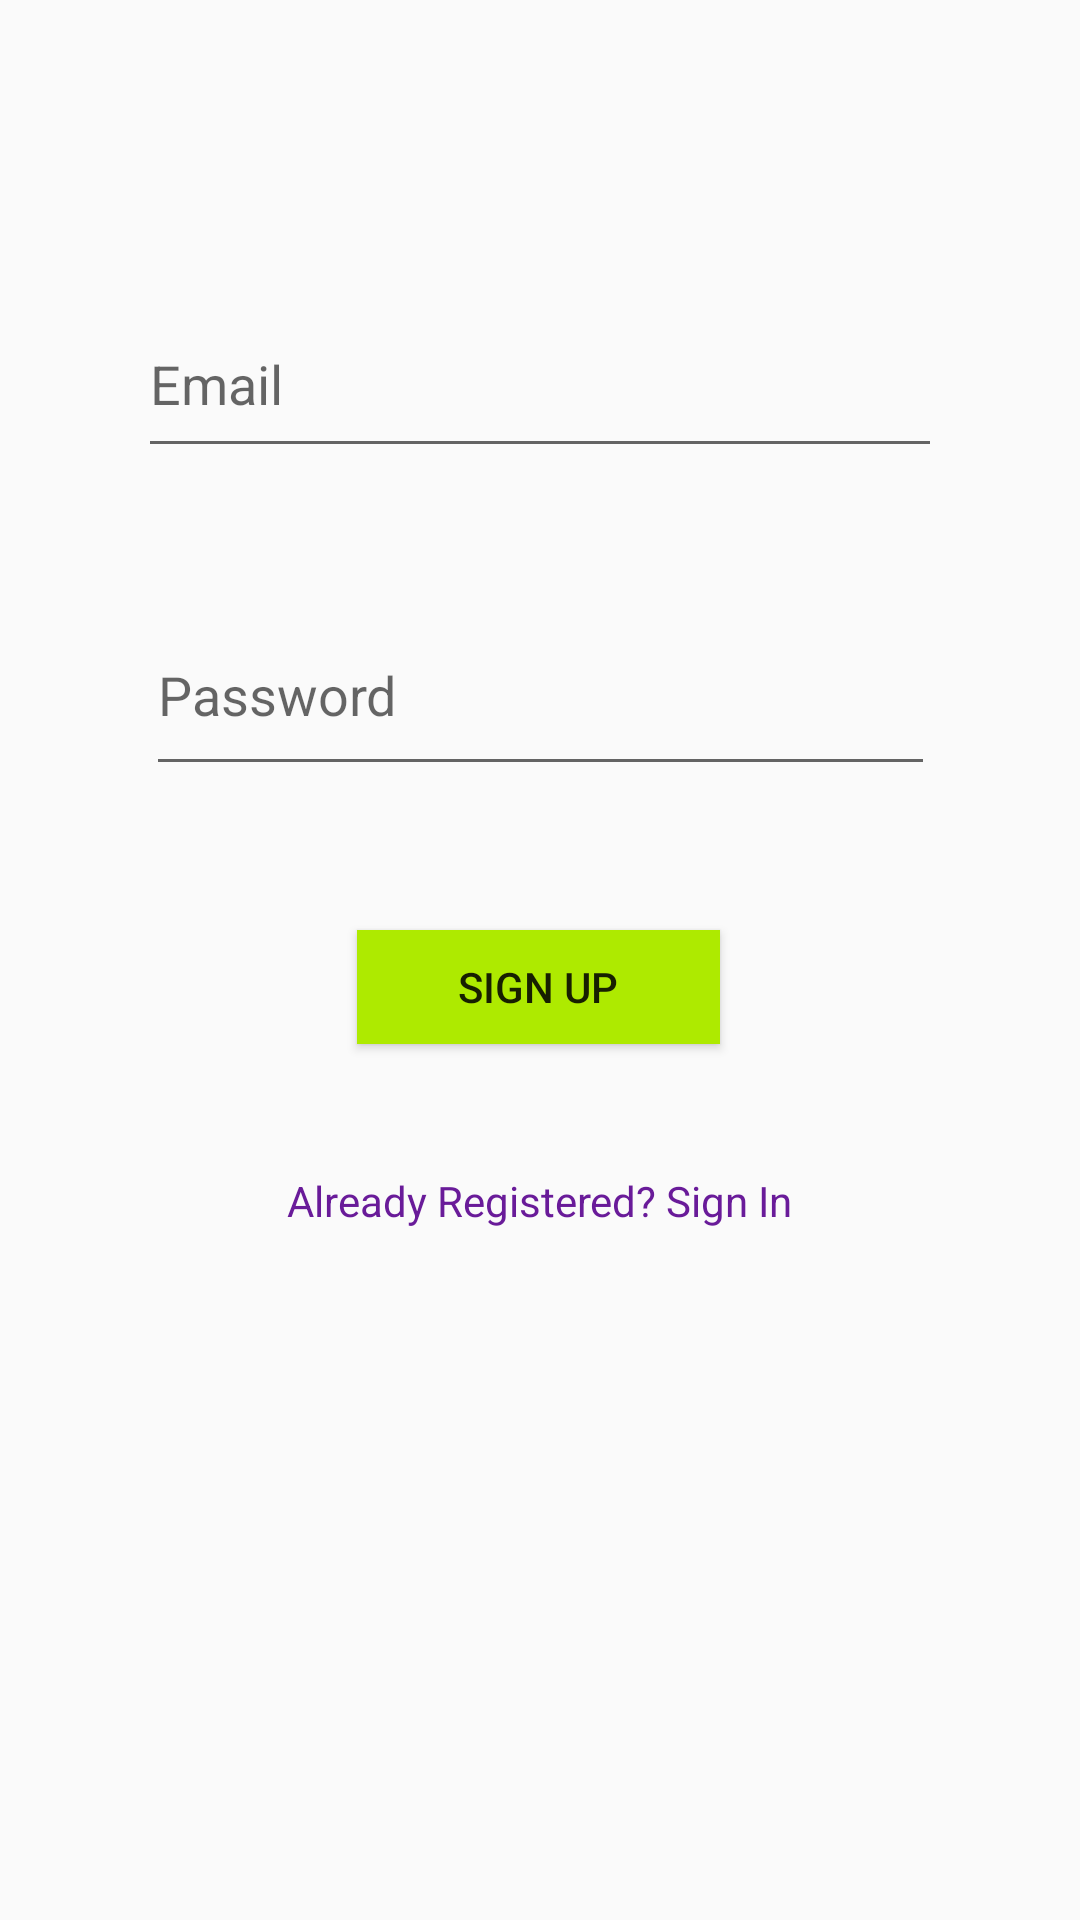

Here is an Android app screen rendered from its layout file. Give the layout XML and the strings, colors and styles it references.
<!-- AndroidManifest.xml: application theme AppTheme -->
<!-- res/layout/activity_register.xml -->
<?xml version="1.0" encoding="utf-8"?>
<androidx.constraintlayout.widget.ConstraintLayout xmlns:android="http://schemas.android.com/apk/res/android"
    xmlns:app="http://schemas.android.com/apk/res-auto"
    xmlns:tools="http://schemas.android.com/tools"
    android:layout_width="match_parent"
    android:layout_height="match_parent"
    tools:context=".RegisterActivity">
    <EditText
        android:id="@+id/email"
        android:layout_width="268dp"
        android:layout_height="59dp"
        android:ems="10"
        android:hint="Email"
        android:inputType="textEmailAddress"
        app:layout_constraintBottom_toTopOf="@+id/pass"
        app:layout_constraintEnd_toEndOf="parent"
        app:layout_constraintStart_toStartOf="parent"
        app:layout_constraintTop_toTopOf="parent"
        app:layout_constraintVertical_bias="0.697" />

    <EditText
        android:id="@+id/pass"
        android:layout_width="263dp"
        android:layout_height="64dp"
        android:layout_marginBottom="48dp"
        android:ems="10"
        android:hint="Password"
        android:inputType="textPassword"
        app:layout_constraintBottom_toTopOf="@+id/btnSignUp"
        app:layout_constraintEnd_toEndOf="parent"
        app:layout_constraintStart_toStartOf="parent" />

    <Button
        android:id="@+id/btnSignUp"
        android:layout_width="121dp"
        android:layout_height="38dp"
        android:layout_marginBottom="292dp"
        android:background="@color/colorAccent"
        android:text="Sign Up"
        app:layout_constraintBottom_toBottomOf="parent"
        app:layout_constraintEnd_toEndOf="parent"
        app:layout_constraintHorizontal_bias="0.498"
        app:layout_constraintStart_toStartOf="parent" />

    <TextView
        android:id="@+id/tvSignIn"
        android:layout_width="wrap_content"
        android:layout_height="wrap_content"
        android:text="Already Registered? Sign In"
        android:textColor="@color/colorPrimary"
        app:layout_constraintBottom_toBottomOf="parent"
        app:layout_constraintEnd_toEndOf="parent"
        app:layout_constraintStart_toStartOf="parent"
        app:layout_constraintTop_toBottomOf="@+id/btnSignUp"
        app:layout_constraintVertical_bias="0.156" />

</androidx.constraintlayout.widget.ConstraintLayout>
<!-- resources referenced by this layout -->
<resources>
  <color name="colorAccent">#aeea00</color>
  <color name="colorPrimary">#691b99</color>
  <style name="AppTheme" parent="Theme.AppCompat.Light.DarkActionBar">
          
          <item name="colorPrimary">@color/colorPrimary</item>
          <item name="colorPrimaryDark">@color/colorPrimaryDark</item>
          <item name="colorAccent">@color/colorAccent</item>
      </style>
  <color name="colorPrimaryDark">#37006a</color>
</resources>
